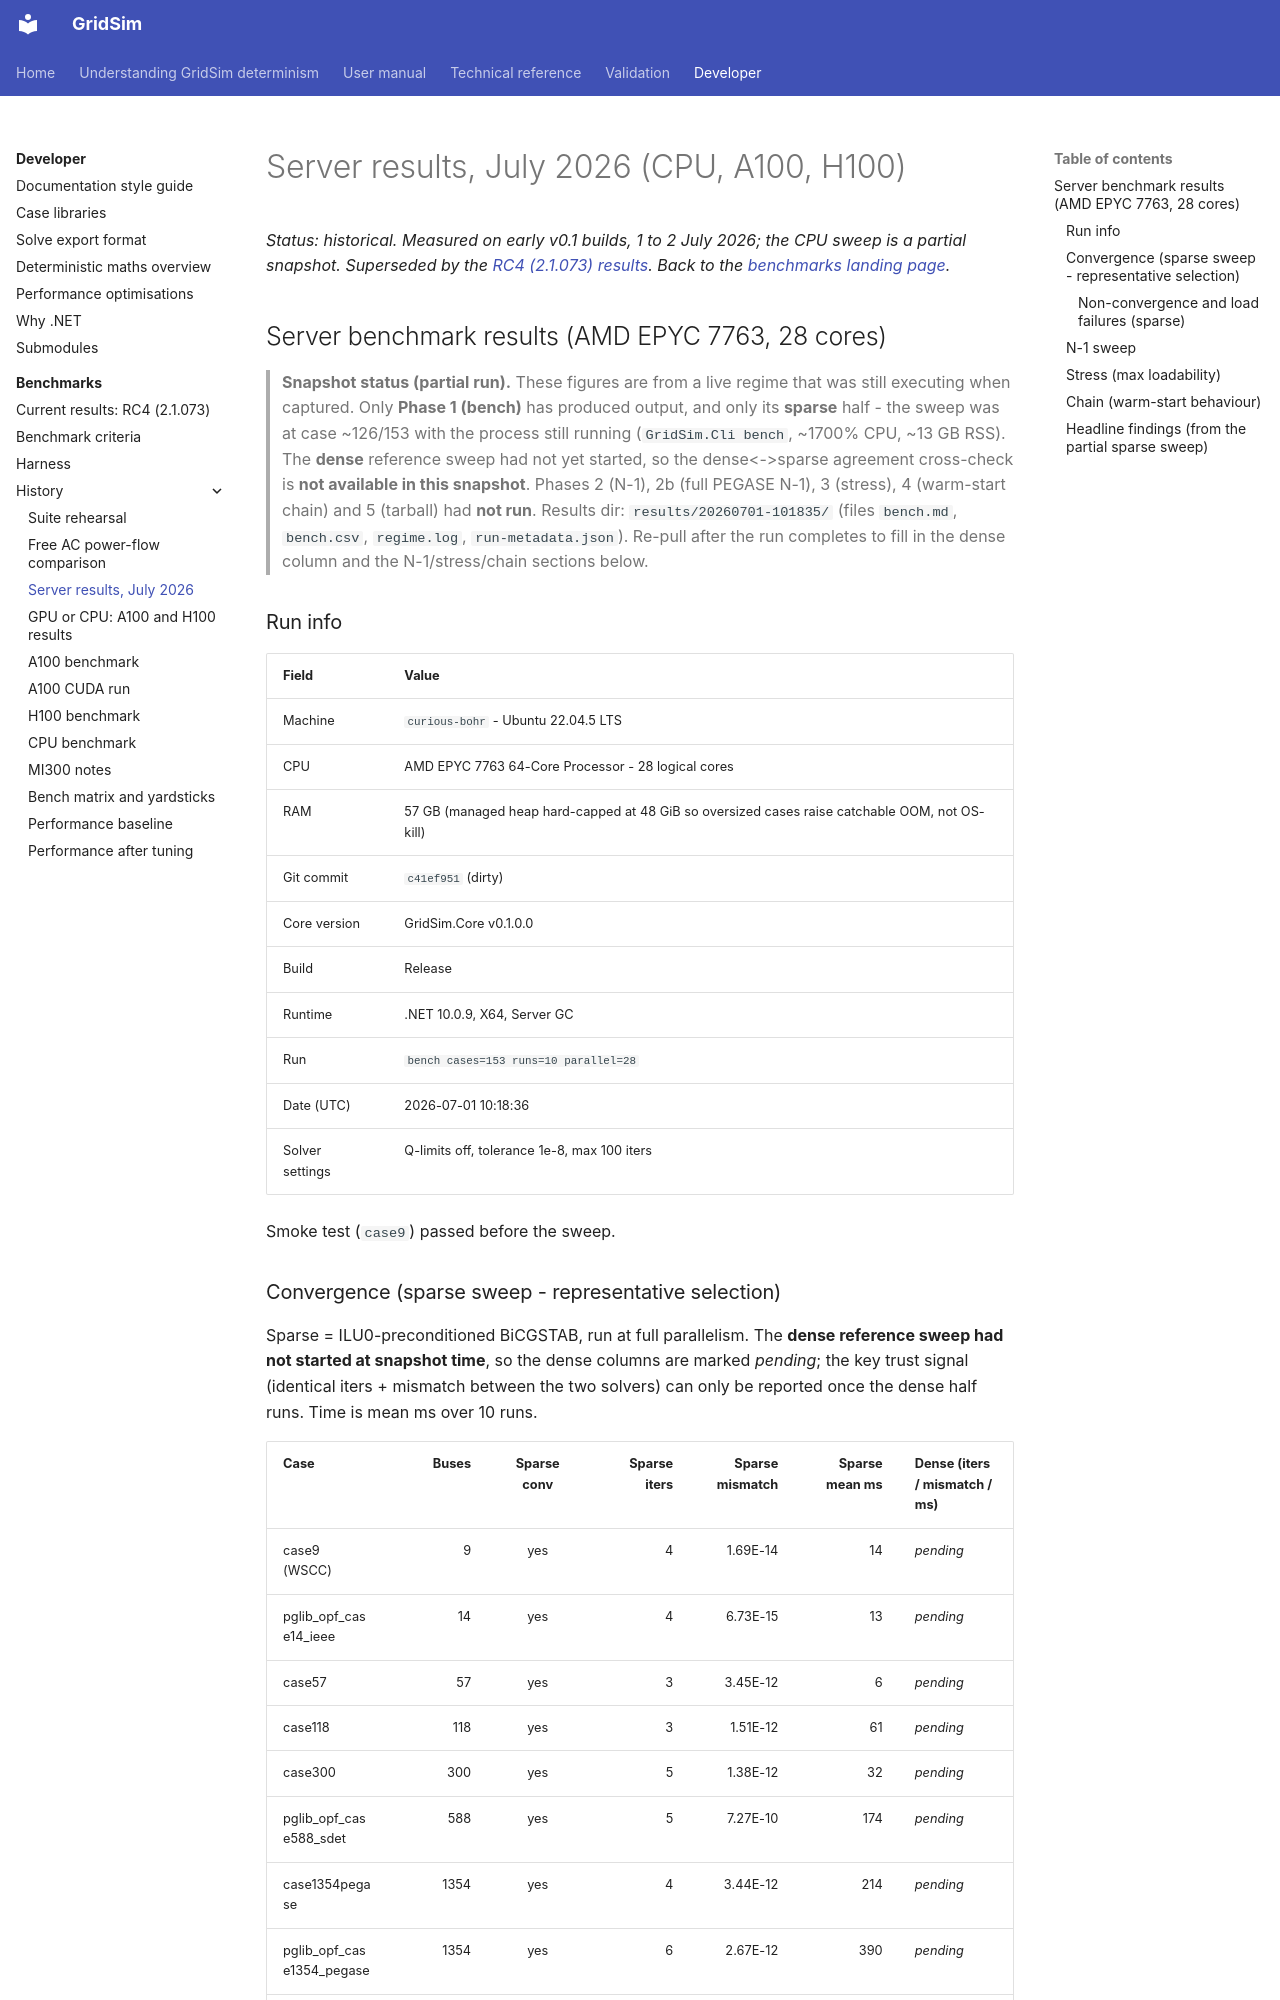

repository: MarkS0485/GridSim · page: developer/benchmarks/history/server-results-2026-07/index.html · generator: mkdocs

# Server results, July 2026 (CPU, A100, H100)

*Status: historical. Measured on early v0.1 builds, 1 to 2 July 2026; the CPU sweep is a partial snapshot. Superseded by the [RC4 (2.1.073) results](../../rc4-2.1.073/index.md). Back to the [benchmarks landing page](../../index.md).*

## Server benchmark results (AMD EPYC 7763, 28 cores)

> **Snapshot status (partial run).** These figures are from a live regime that was still
> executing when captured. Only **Phase 1 (bench)** has produced output, and only its
> **sparse** half - the sweep was at case ~126/153 with the process still running
> (`GridSim.Cli bench`, ~1700% CPU, ~13 GB RSS). The **dense** reference sweep had not yet
> started, so the dense<->sparse agreement cross-check is **not available in this snapshot**.
> Phases 2 (N-1), 2b (full PEGASE N-1), 3 (stress), 4 (warm-start chain) and 5 (tarball)
> had **not run**. Results dir: `results/20260701-101835/` (files `bench.md`, `bench.csv`,
> `regime.log`, `run-metadata.json`). Re-pull after the run completes to fill in the dense
> column and the N-1/stress/chain sections below.

### Run info

| Field | Value |
|-------|-------|
| Machine | `curious-bohr` - Ubuntu 22.04.5 LTS |
| CPU | AMD EPYC 7763 64-Core Processor - 28 logical cores |
| RAM | 57 GB (managed heap hard-capped at 48 GiB so oversized cases raise catchable OOM, not OS-kill) |
| Git commit | `c41ef951` (dirty) |
| Core version | GridSim.Core v0.1.0.0 |
| Build | Release |
| Runtime | .NET 10.0.9, X64, Server GC |
| Run | `bench cases=153 runs=10 parallel=28` |
| Date (UTC) | 2026-07-01 10:18:36 |
| Solver settings | Q-limits off, tolerance 1e-8, max 100 iters |

Smoke test (`case9`) passed before the sweep.
